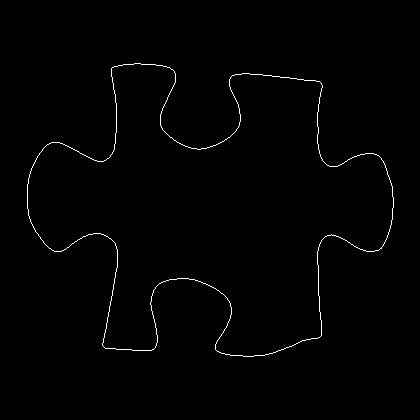

Values plotted in this chart, from the file beside it:
27, 184
27, 185
27, 186
27, 187
27, 188
27, 189
27, 190
27, 191
27, 192
27, 193
27, 194
27, 195
27, 196
27, 197
27, 198
27, 199
27, 200
27, 201
27, 202
27, 203
27, 204
27, 205
27, 206
27, 207
27, 208
28, 209
28, 210
28, 211
28, 212
28, 213
28, 214
28, 215
29, 216
29, 217
29, 218
30, 219
30, 220
30, 221
31, 222
31, 223
32, 224
32, 225
33, 226
33, 227
34, 228
34, 229
35, 230
35, 231
36, 232
37, 233
38, 234
38, 235
39, 236
40, 237
40, 238
41, 239
42, 240
43, 241
43, 242
44, 243
45, 244
... 1,424 more rows
